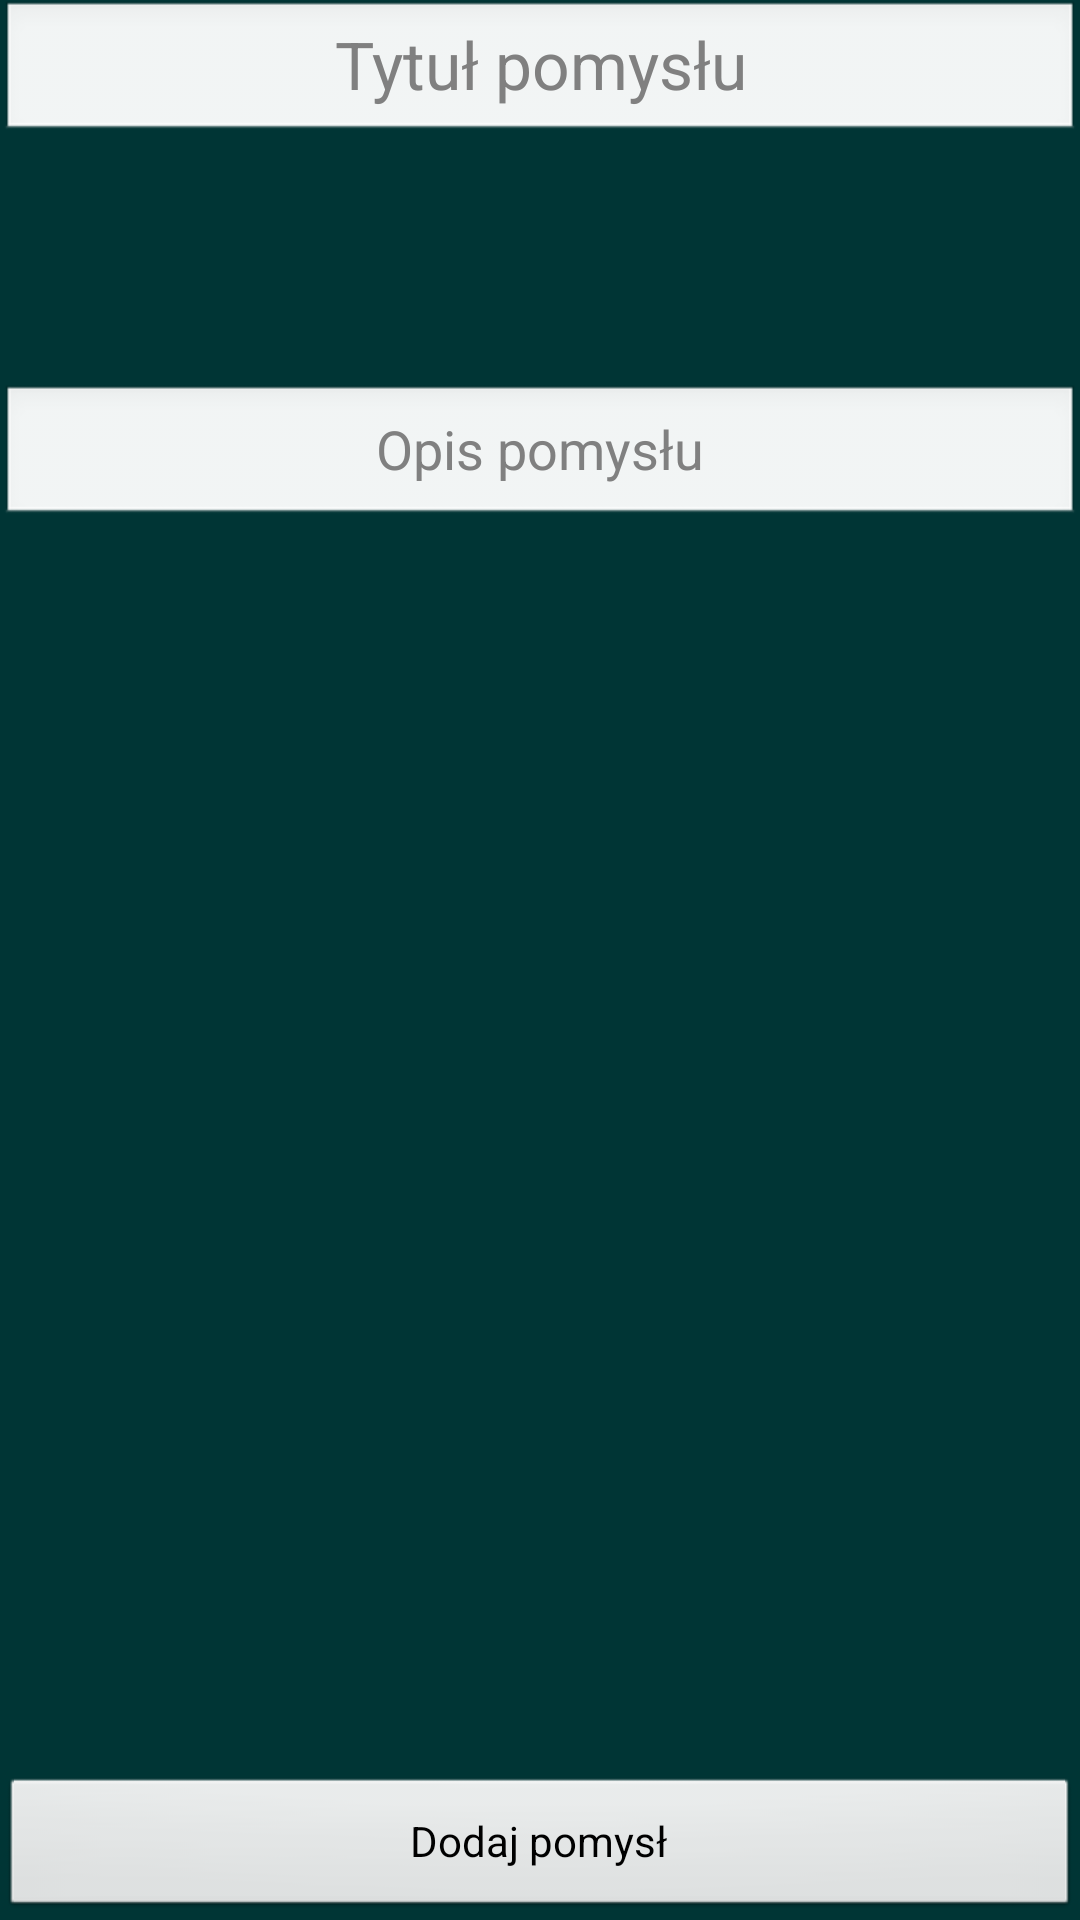

Reconstruct the res/layout file that produces this screen, plus the resources it refers to.
<!-- AndroidManifest.xml: application theme android:Theme.NoTitleBar -->
<!-- res/layout/new_idea_menu.xml -->
<?xml version="1.0" encoding="UTF-8"?>

<LinearLayout xmlns:android="http://schemas.android.com/apk/res/android"
    android:layout_width="fill_parent"
     android:background="@color/tlo"
    android:layout_height="fill_parent"
    android:orientation="vertical" >

    <EditText
        android:id="@+id/tytul_pomyslu"
        android:layout_width="match_parent"
        android:layout_height="wrap_content"
        android:gravity="center"
        android:hint="@string/tytul_pomyslu_hint"
        android:textAppearance="?android:attr/textAppearanceLarge" />
<Space
  android:layout_width="1dp"
  android:layout_height="80dp"/>
<ScrollView
    android:id="@+id/ScrollView01"
    android:layout_width="match_parent"
    android:layout_height="300dip">
    <EditText
        android:id="@+id/opis_pomyslu"
        android:layout_width="match_parent"
        android:layout_height="wrap_content"
        android:gravity="center"
        android:hint="@string/opis_pomyslu_hint"
        android:textAppearance="?android:attr/textAppearanceMedium" />
    
   </ScrollView>
<View android:layout_height="0dip" 
          android:layout_width="fill_parent"
          android:layout_weight="1" />
    <Button
        android:id="@+id/przycisk_dodaj_pomysl"
        android:layout_width="match_parent"
        android:layout_height="wrap_content"
        android:text="@string/etykieta_dodaj_pomysl2" />

</LinearLayout>
<!-- resources referenced by this layout -->
<resources>
  <color name="tlo">#3500ffff</color>
  <string name="etykieta_dodaj_pomysl2">Dodaj pomysł</string>
  <string name="opis_pomyslu_hint">Opis pomysłu</string>
  <string name="tytul_pomyslu_hint">Tytuł pomysłu</string>
</resources>
